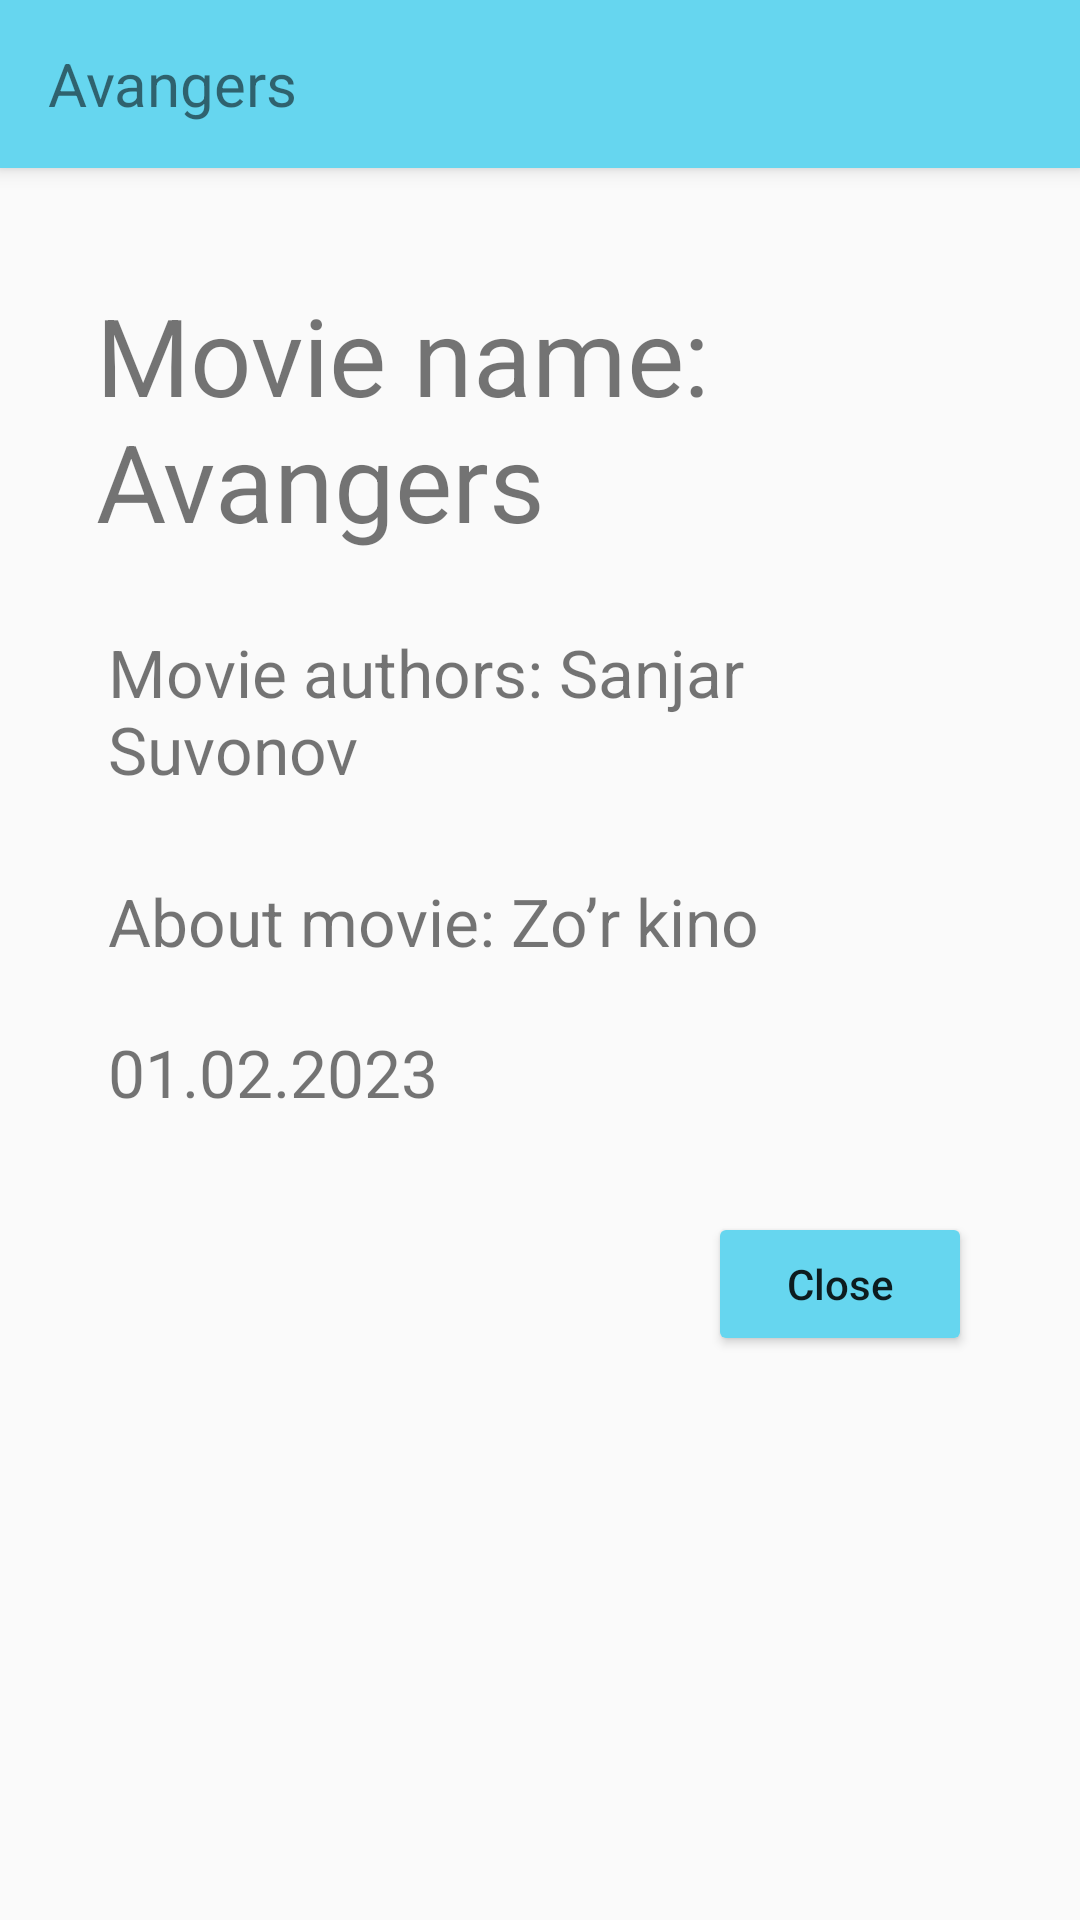

Android layout source for this screen:
<!-- AndroidManifest.xml: application theme Theme.AppCompat.Light.NoActionBar -->
<!-- res/layout/activity_info.xml -->
<?xml version="1.0" encoding="utf-8"?>
<LinearLayout
    xmlns:android="http://schemas.android.com/apk/res/android"
    xmlns:app="http://schemas.android.com/apk/res-auto"
    xmlns:tools="http://schemas.android.com/tools"
    android:layout_width="match_parent"
    android:layout_height="match_parent"
    tools:context=".activity.MainActivity"
    android:orientation="vertical">

    <androidx.appcompat.widget.Toolbar
        android:id="@+id/my_toolbar"
        android:layout_width="match_parent"
        android:layout_height="?attr/actionBarSize"
        android:background="@color/purple_500"
        android:elevation="4dp"
        android:theme="@style/ThemeOverlay.AppCompat.ActionBar"
        app:popupTheme="@style/ThemeOverlay.AppCompat.Light"
        tools:ignore="MissingConstraints" >

        <TextView
            android:id="@+id/toolbar_text"
            android:layout_width="wrap_content"
            android:layout_height="wrap_content"
            android:text="Avangers"
            android:textSize="20sp"
            app:layout_constraintBottom_toBottomOf="parent"
            app:layout_constraintStart_toStartOf="parent"
            app:layout_constraintTop_toTopOf="parent" />

    </androidx.appcompat.widget.Toolbar>

    <TextView
        android:id="@+id/info_movie_name"
        android:layout_width="match_parent"
        android:layout_height="wrap_content"
        android:textSize="36sp"
        android:layout_marginStart="32dp"
        android:layout_marginEnd="21dp"
        android:text="Movie name: Avangers"
        android:layout_marginTop="38dp"/>
    <TextView
        android:id="@+id/info_movie_author"
        android:layout_width="match_parent"
        android:layout_height="wrap_content"
        android:layout_marginLeft="36dp"
        android:layout_marginRight="36dp"
        android:layout_marginTop="25dp"
        android:text="Movie authors: Sanjar Suvonov"
        android:textSize="22sp"/>
    <TextView
        android:id="@+id/info_about_movie"
        android:layout_width="match_parent"
        android:layout_height="wrap_content"
        android:layout_marginLeft="36dp"
        android:layout_marginRight="16dp"
        android:layout_marginTop="28dp"
        android:text="About movie: Zo’r kino"
        android:textSize="22sp"/>
    <TextView
        android:id="@+id/info_movie_date"
        android:layout_width="wrap_content"
        android:layout_height="wrap_content"
        android:layout_marginLeft="36dp"
        android:layout_marginRight="36dp"
        android:layout_marginTop="21dp"
        android:text="01.02.2023"
        android:textSize="22sp"/>
    <Button
        android:id="@+id/save_btn"
        android:layout_width="wrap_content"
        android:layout_height="wrap_content"
        android:text="Close"
        android:backgroundTint="@color/purple_500"
        android:textAllCaps="false"
        android:layout_marginTop="32dp"
        android:layout_gravity="right"
        android:layout_marginEnd="36dp"/>
</LinearLayout>
<!-- resources referenced by this layout -->
<resources>
  <color name="purple_500">#66D6EF</color>
</resources>
